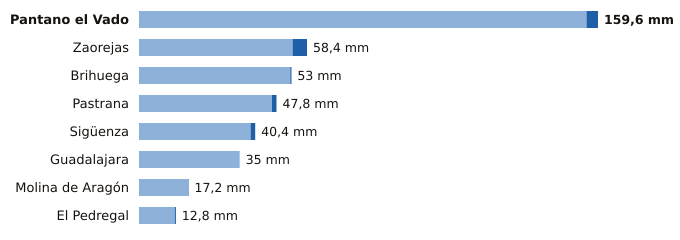

Source data for this figure (header and first rows):
estacion, provincia, indicativo, mm_6_dias_anteriores, mm_hoy, mm_7_dias, horas_de_hoy
Pantano el Vado, Guadalajara, 3103, 155.6, 4.0, 159.6, 16
Zaorejas, Guadalajara, 3021Y, 53.4, 5.0, 58.4, 18
Brihuega, Guadalajara, 3209Y, 52.6, 0.4, 53.0, 16
Pastrana, Guadalajara, 3085Y, 46.2, 1.6, 47.8, 18
Sigüenza, Guadalajara, 3130C, 38.8, 1.6, 40.4, 18
Guadalajara, Guadalajara, 3168D, 35.0, 0.0, 35.0, 18
Molina de Aragón, Guadalajara, 3013, 17.0, 0.2, 17.2, 18
El Pedregal, Guadalajara, 9377Y, 12.4, 0.4, 12.8, 17
